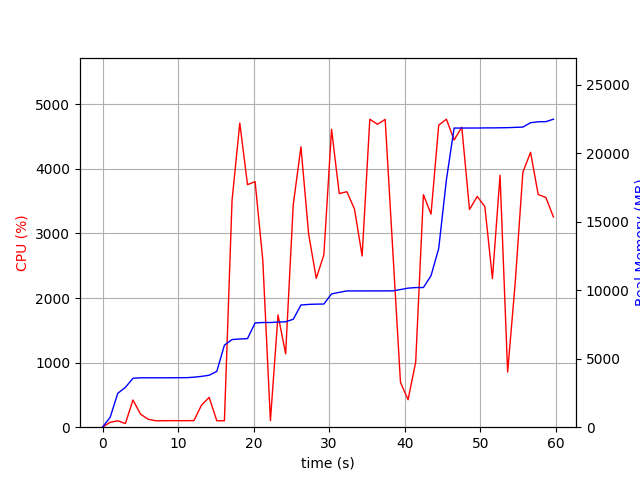

The data file committed next to this chart (first rows):
elapsed_time, nproc, cpu, mem_real, mem_virtual
3.504753112792969e-05, 1, 0.0, 6.988, 3186
1.006, 1, 76.5, 716.2, 1685
2.014, 1, 99.2, 2476, 4941
3.021, 2, 56.6, 2904, 5033
4.029, 1, 420.8, 3576, 9038
5.037, 1, 201.4, 3608, 9038
6.043, 1, 123.2, 3608, 9038
7.051, 1, 99.2, 3608, 9038
8.058, 1, 100.3, 3608, 9038
9.065, 1, 101.3, 3608, 9038
10.07, 1, 101.0, 3616, 9038
11.08, 1, 101.0, 3616, 9038
12.09, 1, 102.0, 3652, 9038
13.1, 1, 342.0, 3711, 9102
14.11, 1, 461.6, 3795, 9182
15.12, 1, 100.0, 4075, 9182
16.13, 1, 100.0, 5991, 13114
17.14, 1, 3511, 6401, 13114
18.17, 1, 4709, 6443, 13194
19.19, 1, 3755, 6468, 13194
20.19, 1, 3802, 7615, 14346
21.21, 1, 2585, 7646, 14363
22.22, 1, 100.3, 7646, 14363
23.23, 1, 1737, 7677, 14363
24.24, 1, 1136, 7701, 14523
25.24, 1, 3443, 7882, 14534
26.26, 1, 4342, 8923, 15713
27.28, 1, 2991, 8968, 15713
28.29, 1, 2305, 8988, 15729
29.3, 1, 2669, 8994, 15729
30.31, 1, 4612, 9736, 16261
31.33, 1, 3617, 9846, 16261
32.34, 1, 3646, 9953, 16261
33.35, 1, 3378, 9953, 16261
34.36, 1, 2651, 9955, 16261
35.38, 1, 4768, 9955, 16261
36.39, 1, 4690, 9955, 16261
37.41, 1, 4766, 9955, 16261
38.43, 1, 2717, 9957, 16261
39.44, 1, 694.2, 10053, 16261
40.44, 1, 425.3, 10155, 16453
41.45, 1, 1009, 10199, 16453
42.47, 1, 3599, 10199, 16453
43.48, 1, 3299, 11067, 19013
44.5, 1, 4676, 13057, 22617
45.52, 1, 4769, 18073, 26753
46.54, 1, 4446, 21847, 26753
47.56, 1, 4645, 21847, 26753
48.58, 1, 3371, 21849, 26753
49.6, 1, 3572, 21849, 26753
50.61, 1, 3417, 21859, 26753
51.61, 1, 2301, 21859, 26753
52.62, 1, 3901, 21867, 26753
53.62, 1, 853.9, 21875, 26753
54.63, 1, 2243, 21897, 26753
55.64, 1, 3946, 21917, 26769
56.66, 1, 4256, 22236, 27115
57.67, 1, 3603, 22306, 27115
58.68, 1, 3557, 22314, 27115
59.69, 1, 3254, 22494, 32235
